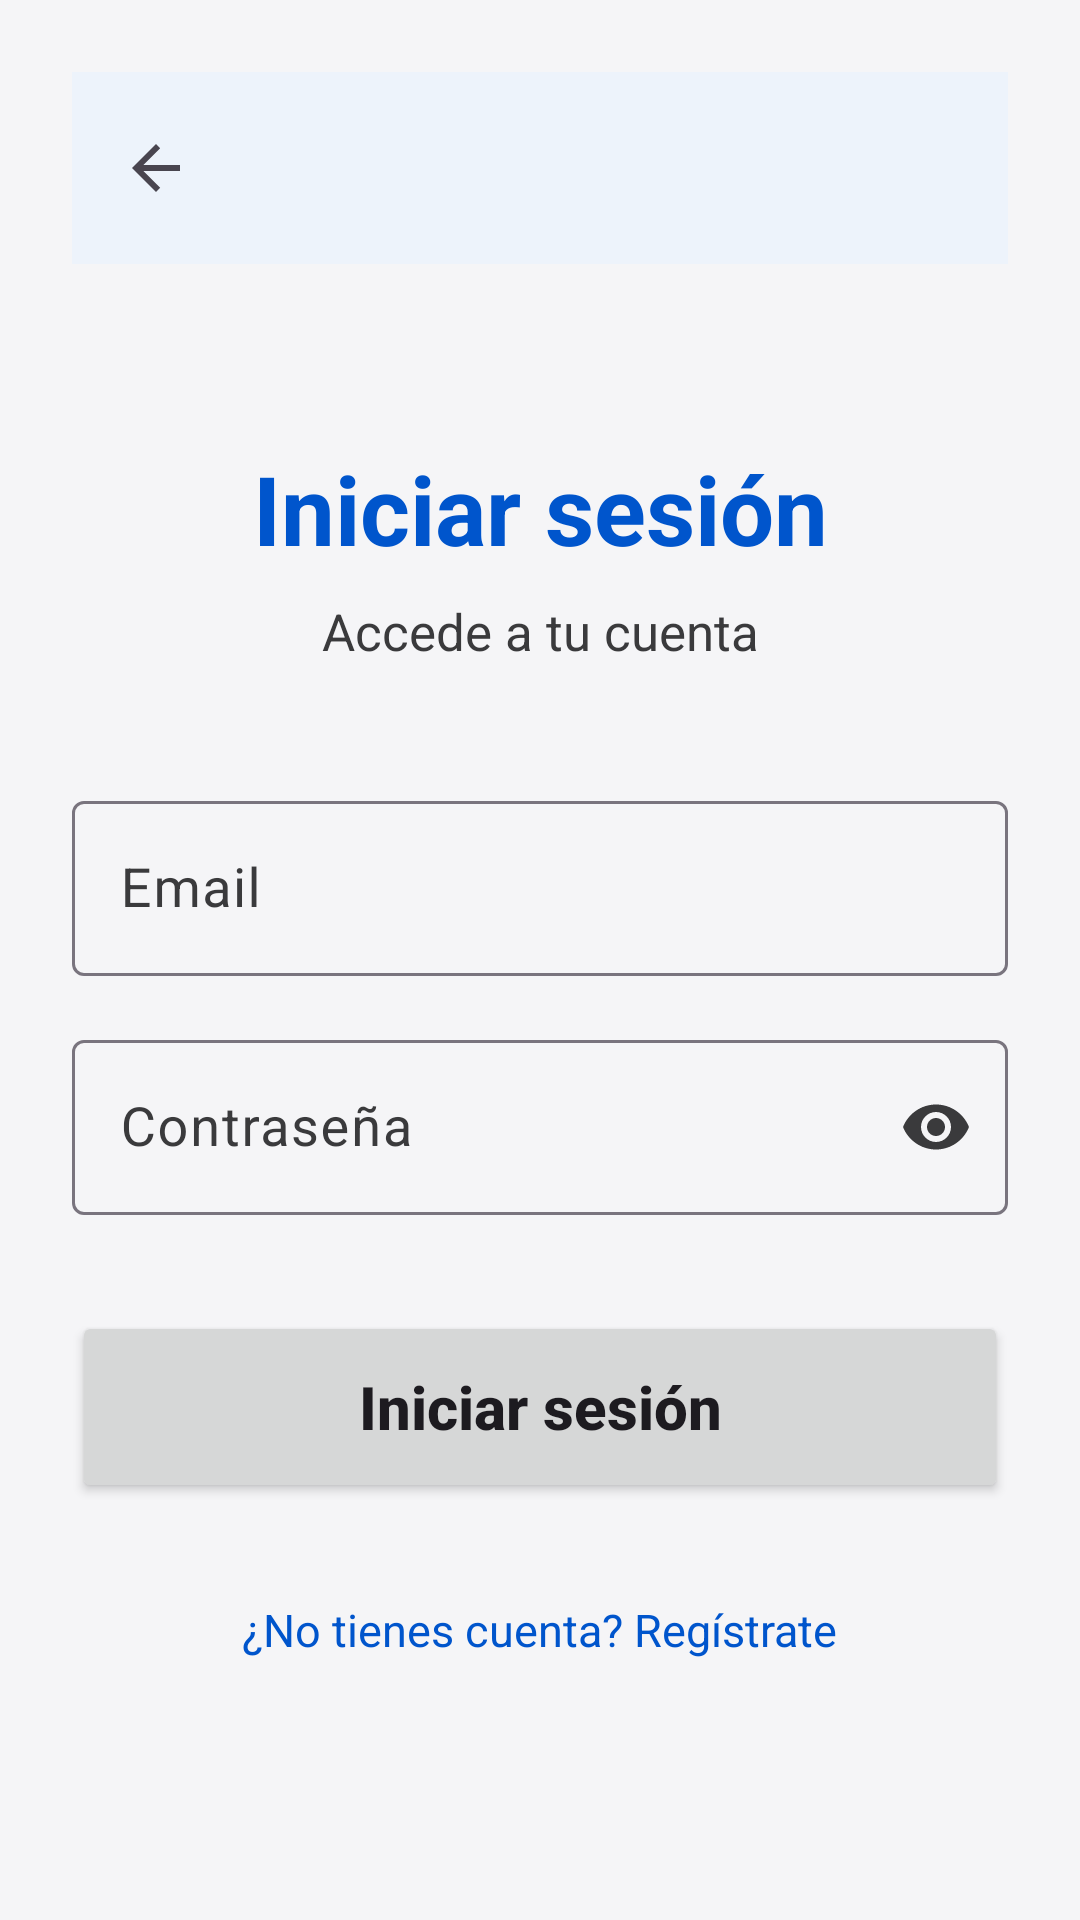

Reconstruct the res/layout file that produces this screen, plus the resources it refers to.
<!-- AndroidManifest.xml: application theme Theme.MiAplicacion.Anim -->
<!-- res/layout/activity_login.xml -->
<?xml version="1.0" encoding="utf-8"?>
<ScrollView xmlns:android="http://schemas.android.com/apk/res/android"
    xmlns:app="http://schemas.android.com/apk/res-auto"
    xmlns:tools="http://schemas.android.com/tools"
    android:layout_width="match_parent"
    android:layout_height="match_parent"
    android:background="@color/background"
    android:fillViewport="true"
    tools:context=".LoginActivity">

    <androidx.constraintlayout.widget.ConstraintLayout
        android:id="@+id/textArea"
        android:layout_width="match_parent"
        android:layout_height="wrap_content"
        android:padding="24dp">

        <com.google.android.material.appbar.MaterialToolbar
            android:id="@+id/toolbar"
            android:layout_width="0dp"
            android:layout_height="?attr/actionBarSize"
            android:background="?attr/colorSurface"
            android:elevation="2dp"
            app:layout_constraintEnd_toEndOf="parent"
            app:layout_constraintStart_toStartOf="parent"
            app:layout_constraintTop_toTopOf="parent"
            app:navigationIcon="?attr/homeAsUpIndicator" />

        <TextView
            android:id="@+id/tituloLogin"
            android:layout_width="0dp"
            android:layout_height="wrap_content"
            android:layout_marginTop="60dp"
            android:fontFamily="sans-serif"
            android:gravity="center"
            android:text="Iniciar sesión"
            android:textColor="@color/primary"
            android:textSize="32sp"
            android:textStyle="bold"
            app:layout_constraintEnd_toEndOf="parent"
            app:layout_constraintStart_toStartOf="parent"
            app:layout_constraintTop_toBottomOf="@+id/toolbar" />

        <TextView
            android:id="@+id/subtituloLogin"
            android:layout_width="0dp"
            android:layout_height="wrap_content"
            android:layout_marginTop="8dp"
            android:gravity="center"
            android:text="Accede a tu cuenta"
            android:textColor="@color/on_surface_variant"
            android:textSize="17sp"
            app:layout_constraintEnd_toEndOf="parent"
            app:layout_constraintStart_toStartOf="parent"
            app:layout_constraintTop_toBottomOf="@+id/tituloLogin" />

        <com.google.android.material.textfield.TextInputLayout
            android:id="@+id/layoutEmail"
            android:layout_width="0dp"
            android:layout_height="wrap_content"
            android:layout_marginTop="40dp"
            android:hint="Email"
            android:minHeight="48dp"
            app:endIconMode="none"
            app:layout_constraintEnd_toEndOf="parent"
            app:layout_constraintStart_toStartOf="parent"
            app:layout_constraintTop_toBottomOf="@+id/subtituloLogin">

            <com.google.android.material.textfield.TextInputEditText
                android:id="@+id/txtEmail"
                android:layout_width="match_parent"
                android:layout_height="wrap_content"
                android:autofillHints="emailAddress"
                android:contentDescription="Correo electrónico"
                android:fontFamily="sans-serif"
                android:inputType="textEmailAddress"
                android:textSize="18sp" />
        </com.google.android.material.textfield.TextInputLayout>

        <com.google.android.material.textfield.TextInputLayout
            android:id="@+id/layoutPassword"
            android:layout_width="0dp"
            android:layout_height="wrap_content"
            android:layout_marginTop="16dp"
            android:hint="Contraseña"
            android:minHeight="48dp"
            app:endIconMode="password_toggle"
            app:layout_constraintEnd_toEndOf="parent"
            app:layout_constraintStart_toStartOf="parent"
            app:layout_constraintTop_toBottomOf="@+id/layoutEmail">

            <com.google.android.material.textfield.TextInputEditText
                android:id="@+id/txtPassword"
                android:layout_width="match_parent"
                android:layout_height="wrap_content"
                android:autofillHints="password"
                android:contentDescription="Contraseña"
                android:fontFamily="sans-serif"
                android:inputType="textPassword"
                android:textSize="18sp" />
        </com.google.android.material.textfield.TextInputLayout>

        <Button
            android:id="@+id/btnLogin"
            style="@style/AccesibleButton"
            android:layout_width="0dp"
            android:layout_height="64dp"
            android:layout_marginTop="32dp"
            android:contentDescription="Iniciar sesión"
            android:text="Iniciar sesión"
            app:layout_constraintEnd_toEndOf="parent"
            app:layout_constraintStart_toStartOf="parent"
            app:layout_constraintTop_toBottomOf="@+id/layoutPassword" />

        <TextView
            android:id="@+id/txtIrARegistro"
            android:layout_width="wrap_content"
            android:layout_height="wrap_content"
            android:layout_marginTop="24dp"
            android:background="?attr/selectableItemBackground"
            android:clickable="true"
            android:focusable="true"
            android:padding="8dp"
            android:text="¿No tienes cuenta? Regístrate"
            android:textColor="@color/primary"
            android:textSize="15sp"
            app:layout_constraintEnd_toEndOf="parent"
            app:layout_constraintStart_toStartOf="parent"
            app:layout_constraintTop_toBottomOf="@+id/btnLogin" />

    </androidx.constraintlayout.widget.ConstraintLayout>
</ScrollView>
<!-- resources referenced by this layout -->
<resources>
  <color name="background">#F5F5F7</color>
  <color name="on_surface_variant">#3A3A3C</color>
  <color name="primary">#0055CC</color>
  <style name="AccesibleButton">
          <item name="android:minHeight">64dp</item>
          <item name="android:minWidth">240dp</item>
          <item name="android:textSize">20sp</item>
          <item name="android:textStyle">bold</item>
          <item name="android:padding">16dp</item>
          <item name="android:textAllCaps">false</item>
      </style>
  <style name="Theme.MiAplicacion.Anim" parent="Theme.MiAplicacion">
          <item name="android:activityOpenEnterAnimation">@anim/slide_in_right</item>
          <item name="android:activityOpenExitAnimation">@anim/slide_out_left</item>
          <item name="android:activityCloseEnterAnimation">@anim/slide_in_left</item>
          <item name="android:activityCloseExitAnimation">@anim/slide_out_right</item>
      </style>
  <style name="Theme.MiAplicacion" parent="Base.Theme.MiAplicacion" />
  <color name="on_primary">#FFFFFF</color>
  <color name="primary_dark">#003D99</color>
  <color name="secondary">#1E8E3E</color>
  <color name="on_secondary">#FFFFFF</color>
  <color name="surface">#FFFFFF</color>
  <color name="on_surface">#000000</color>
  <color name="error">#D92D20</color>
  <color name="on_error">#FFFFFF</color>
  <style name="TextAppearance.HeadlineLarge" parent="TextAppearance.Material3.HeadlineLarge">
          <item name="android:fontFamily">sans-serif</item>
          <item name="android:textSize">36sp</item>
          <item name="android:textStyle">bold</item>
          <item name="android:letterSpacing">0</item>
          <item name="android:lineSpacingExtra">6dp</item>
      </style>
  <style name="TextAppearance.HeadlineMedium" parent="TextAppearance.Material3.HeadlineMedium">
          <item name="android:fontFamily">sans-serif</item>
          <item name="android:textSize">30sp</item>
          <item name="android:textStyle">bold</item>
          <item name="android:lineSpacingExtra">6dp</item>
      </style>
  <style name="TextAppearance.TitleMedium" parent="TextAppearance.Material3.TitleMedium">
          <item name="android:fontFamily">sans-serif</item>
          <item name="android:textSize">22sp</item>
          <item name="android:fontWeight">700</item>
          <item name="android:lineSpacingExtra">4dp</item>
      </style>
  <style name="TextAppearance.BodyLarge" parent="TextAppearance.Material3.BodyLarge">
          <item name="android:fontFamily">sans-serif</item>
          <item name="android:textSize">18sp</item>
          <item name="android:lineSpacingExtra">6dp</item>
      </style>
  <style name="TextAppearance.BodyMedium" parent="TextAppearance.Material3.BodyMedium">
          <item name="android:fontFamily">sans-serif</item>
          <item name="android:textSize">16sp</item>
          <item name="android:lineSpacingExtra">4dp</item>
      </style>
  <style name="TextAppearance.LabelLarge" parent="TextAppearance.Material3.LabelLarge">
          <item name="android:fontFamily">sans-serif</item>
          <item name="android:textSize">15sp</item>
          <item name="android:fontWeight">600</item>
      </style>
</resources>
